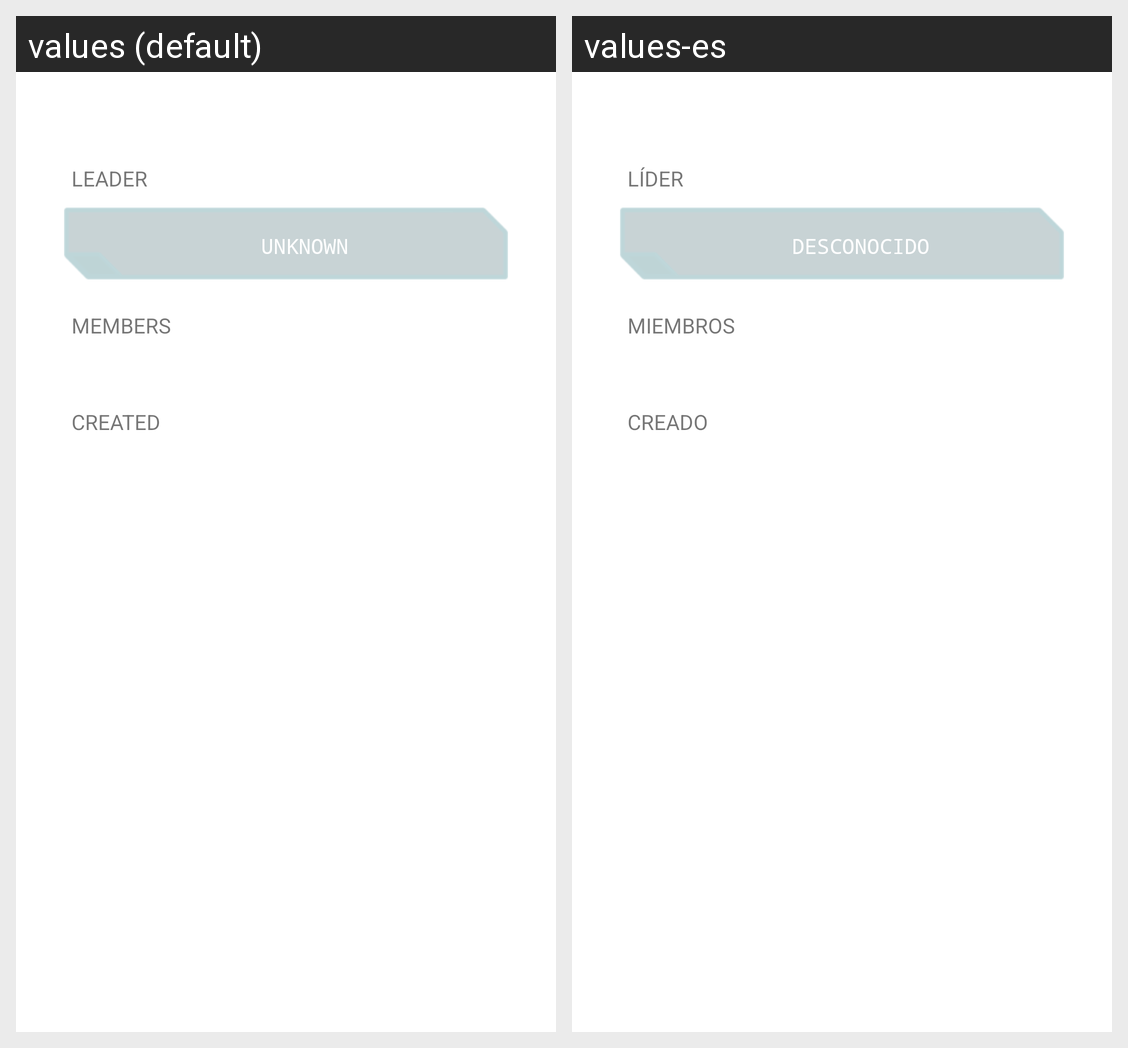

Strings drawn on this Android screen and how each of the app's shown locales translates them:
Android screen res/layout/fragment_outfit.xml rendered under 2 locales, left to right: values (default), values-es. Device: Nexus 5 (rendered at 1080×1920; each locale shown at half size, 540×960, under a caption strip naming it); theme PS2Theme.
Strings drawn on this screen, with the default value and each locale's value (text and hints the layout hard-codes, and strings that could not be matched under every locale, appear in the picture but are not listed):

text_leader
  values: LEADER
  values-es: LÍDER

text_unknown
  values: Unknown
  values-es: Desconocido

text_members
  values: MEMBERS
  values-es: MIEMBROS

text_created
  values: CREATED
  values-es: CREADO
